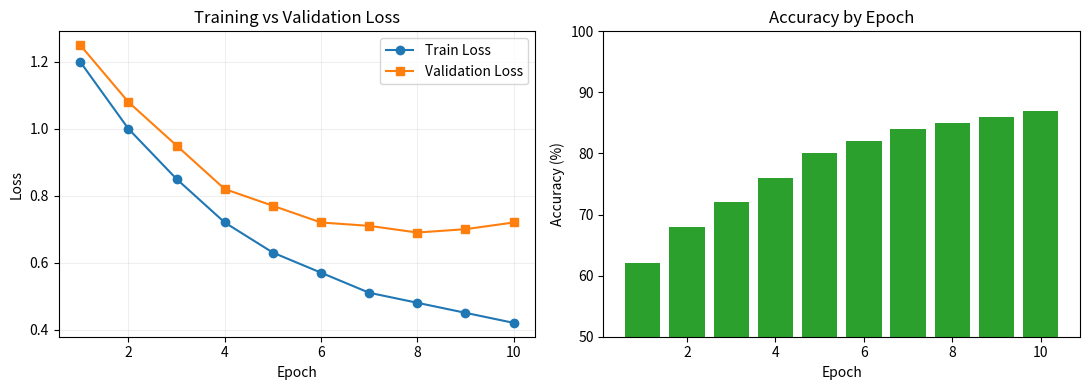

Here is the Python script that generated this plot:
#!/usr/bin/env python
"""Chapter 03: Basic data visualization examples with matplotlib."""

import numpy as np
import matplotlib.pyplot as plt


def main() -> None:
    epochs = np.arange(1, 11)
    train_loss = np.array([1.2, 1.0, 0.85, 0.72, 0.63, 0.57, 0.51, 0.48, 0.45, 0.42])
    val_loss = np.array([1.25, 1.08, 0.95, 0.82, 0.77, 0.72, 0.71, 0.69, 0.7, 0.72])

    fig, axes = plt.subplots(1, 2, figsize=(11, 4))

    axes[0].plot(epochs, train_loss, marker="o", label="Train Loss")
    axes[0].plot(epochs, val_loss, marker="s", label="Validation Loss")
    axes[0].set_title("Training vs Validation Loss")
    axes[0].set_xlabel("Epoch")
    axes[0].set_ylabel("Loss")
    axes[0].legend()
    axes[0].grid(alpha=0.2)

    accuracy = np.array([62, 68, 72, 76, 80, 82, 84, 85, 86, 87])
    axes[1].bar(epochs, accuracy, color="tab:green")
    axes[1].set_title("Accuracy by Epoch")
    axes[1].set_xlabel("Epoch")
    axes[1].set_ylabel("Accuracy (%)")
    axes[1].set_ylim(50, 100)

    plt.tight_layout()
    output_path = "chapter03_loss_accuracy_plot.png"
    plt.savefig(output_path, dpi=150, bbox_inches="tight")
    print(f"Saved visualization to {output_path}")


if __name__ == "__main__":
    main()
